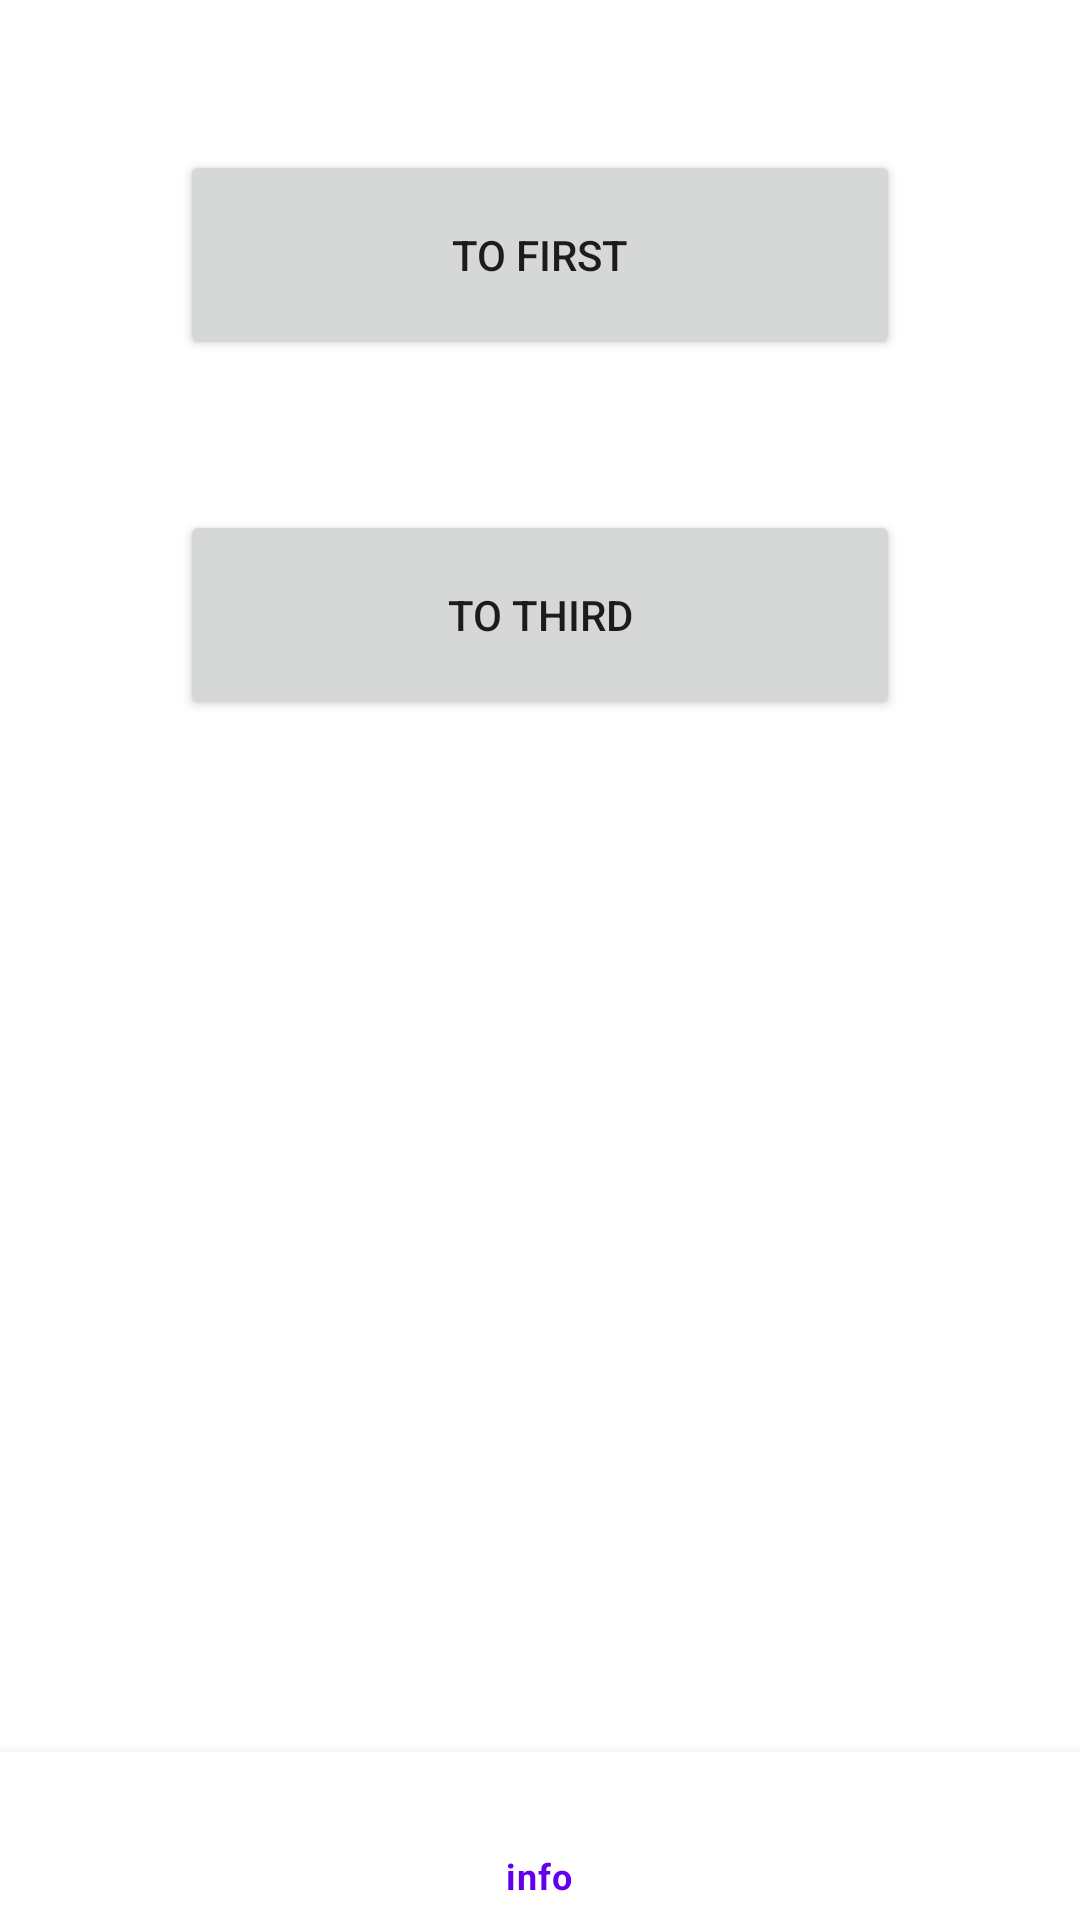

Android layout source for this screen:
<!-- AndroidManifest.xml: application theme Theme.AndroidLab3_4 -->
<!-- res/layout/activity_second.xml -->
<?xml version="1.0" encoding="utf-8"?>
<androidx.constraintlayout.widget.ConstraintLayout xmlns:android="http://schemas.android.com/apk/res/android"
    xmlns:app="http://schemas.android.com/apk/res-auto"
    xmlns:tools="http://schemas.android.com/tools"
    android:layout_width="match_parent"
    android:layout_height="match_parent"
    android:paddingTop="50dp"
    tools:context=".MainActivity"
    android:id="@+id/activity2">

    <Button
        android:id="@+id/bnToActivity1"
        android:layout_width="240dp"
        android:layout_height="70dp"
        android:textAlignment="center"
        android:text="@string/to_first"
        app:layout_constraintLeft_toLeftOf="parent"
        app:layout_constraintRight_toRightOf="parent"
        app:layout_constraintTop_toTopOf="parent" />

    <Button
        android:id="@+id/bnToActivity3"
        android:layout_width="240dp"
        android:layout_height="70dp"
        android:layout_marginTop="50dp"
        android:textAlignment="center"
        android:text="@string/to_third"
        app:layout_constraintLeft_toLeftOf="parent"
        app:layout_constraintRight_toRightOf="parent"
        app:layout_constraintTop_toBottomOf="@+id/bnToActivity1" />

    <com.google.android.material.bottomnavigation.BottomNavigationView
        android:id="@+id/bnToAboutActivity"
        android:layout_width="0dp"
        android:layout_height="wrap_content"
        app:layout_constraintBottom_toBottomOf="parent"
        app:layout_constraintStart_toStartOf="parent"
        app:layout_constraintEnd_toEndOf="parent"
        app:menu="@menu/nav_menu"/>
</androidx.constraintlayout.widget.ConstraintLayout>
<!-- resources referenced by this layout -->
<resources>
  <string name="to_first">to first</string>
  <string name="to_third">to third</string>
  <style name="Theme.AndroidLab3_4" parent="Theme.MaterialComponents.DayNight.DarkActionBar">
          
          <item name="colorPrimary">@color/purple_500</item>
          <item name="colorPrimaryVariant">@color/purple_700</item>
          <item name="colorOnPrimary">@color/white</item>
          
          <item name="colorSecondary">@color/teal_200</item>
          <item name="colorSecondaryVariant">@color/teal_700</item>
          <item name="colorOnSecondary">@color/black</item>
          
          <item name="android:statusBarColor" tools:targetApi="l">?attr/colorPrimaryVariant</item>
          
      </style>
  <!-- not gathered from this repository: default colours our renderer supplied (Android Studio template values) -->
  <color name="purple_500">#FF6200EE</color>
  <color name="purple_700">#FF3700B3</color>
  <color name="teal_200">#FF03DAC5</color>
  <color name="teal_700">#FF018786</color>
  <color name="black">#FF000000</color>
  <color name="white">#FFFFFFFF</color>
</resources>
